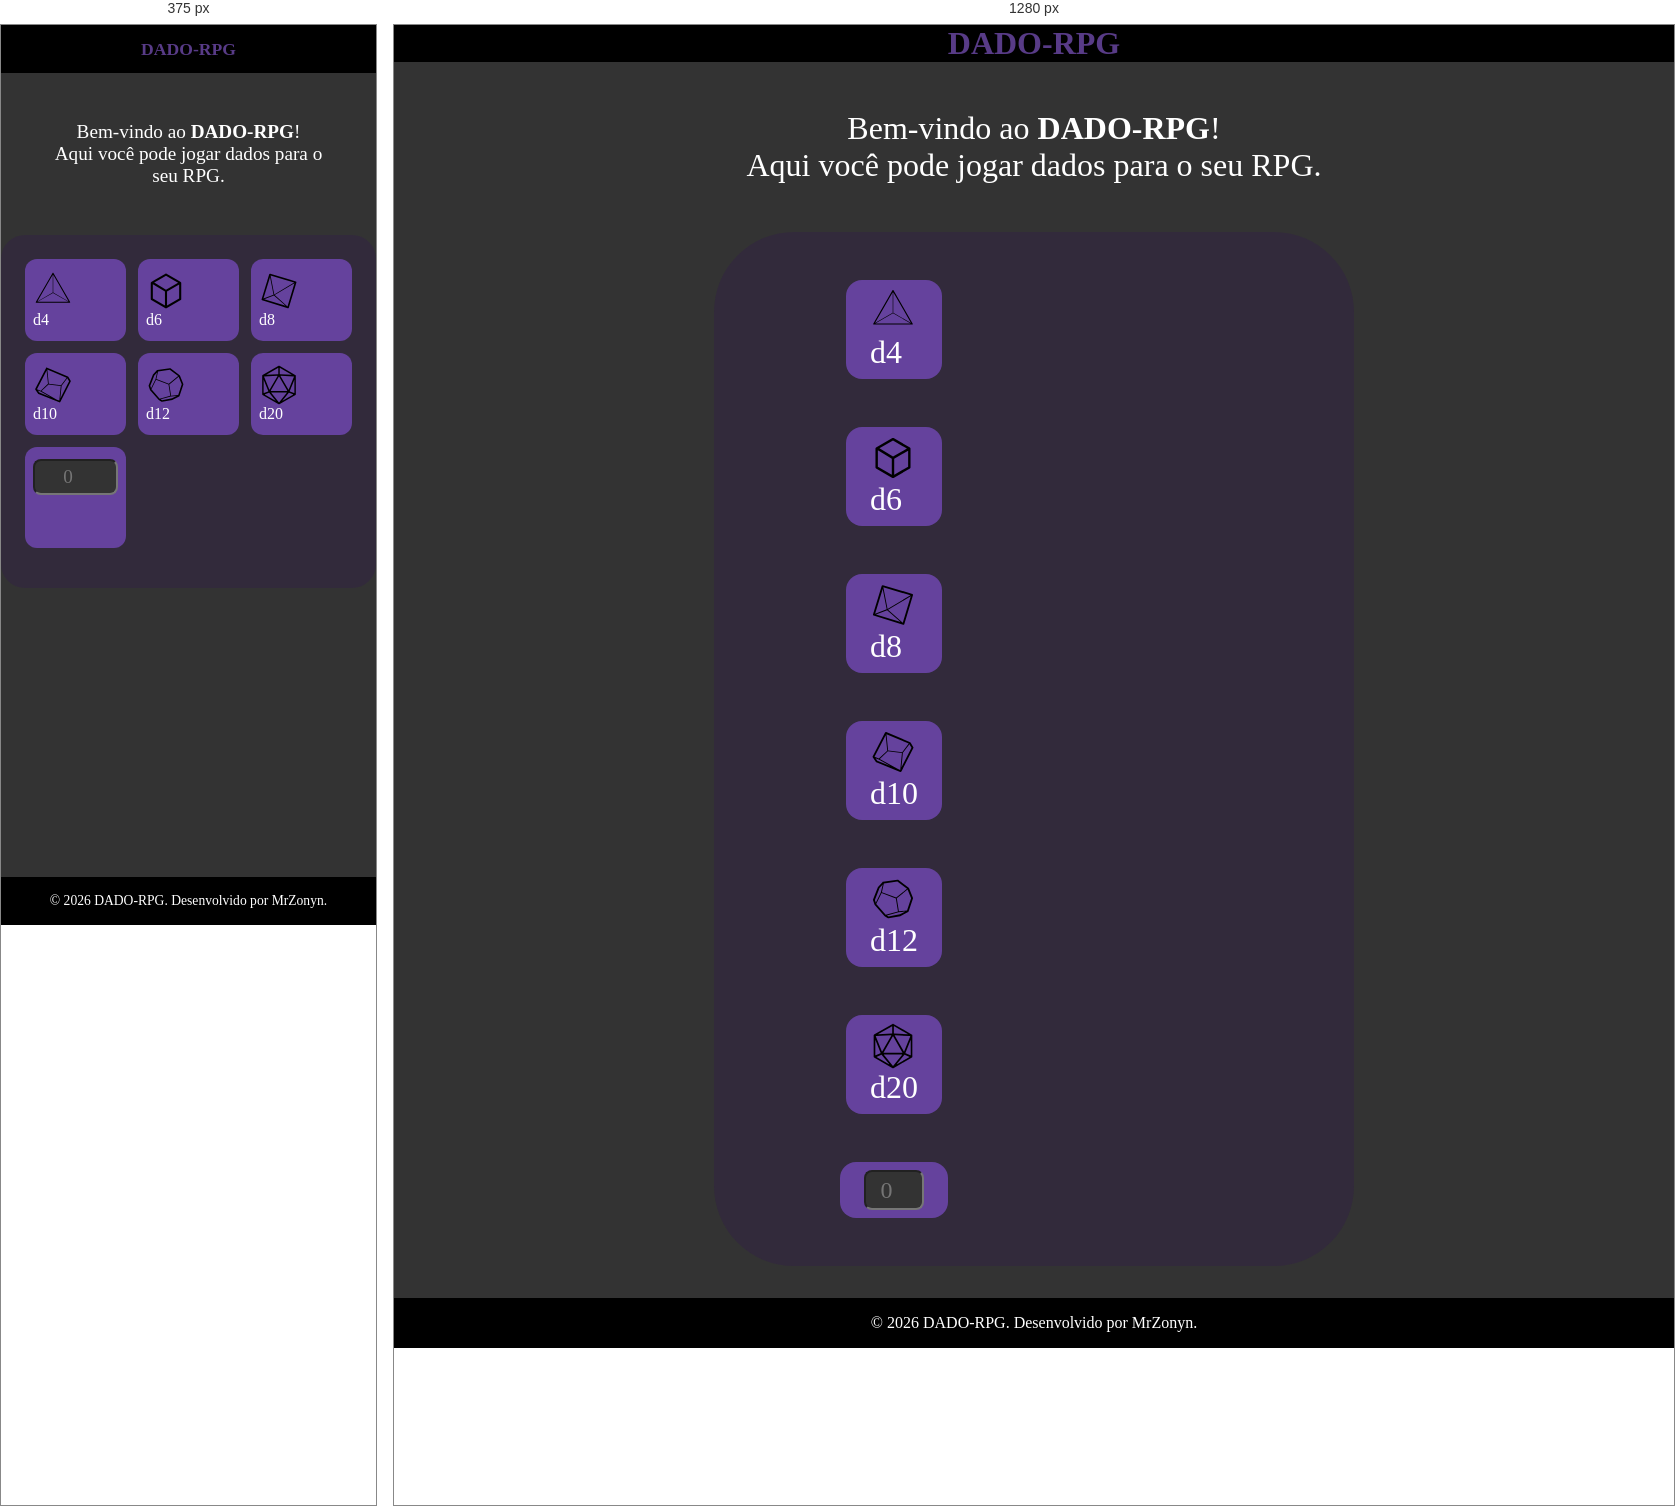
Rendered at 375 px and 1280 px, left to right.

<!-- file: index.html -->
<!doctype html>
<html lang="en">
  <head>
    <meta charset="UTF-8" />
    <meta name="viewport" content="width=device-width, initial-scale=1.0" />
    <meta
      name="description"
      content="JOGA-DADO-RPG - Jogue dados para o seu RPG!"
    />

    <link rel="stylesheet" href="style.css" />
    <link rel="preconnect" href="https://fonts.googleapis.com" />
    <link rel="preconnect" href="https://fonts.gstatic.com" crossorigin />
    <link
      href="https://fonts.googleapis.com/css2?family=Balthazar&display=swap"
      rel="stylesheet"
    />

    <title>DADO-RPG</title>
  </head>
  <body>
    <header>
      <h1>DADO-RPG</h1>
    </header>

    <main>
      <section id="introduction-section">
        <div class="welcome">
          <p>
            Bem-vindo ao <strong>DADO-RPG</strong>! <br />
            Aqui você pode jogar dados para o seu RPG.
          </p>
        </div>
      </section>

      <section id="choice-section">
        <div class="die-button-container">
          <button class="die-button" onclick="rollDie(4)">
            <div class="asset-d4"></div>
            <div class="die-type">
              <span>d4</span>
            </div>
          </button>
          <button class="die-button" onclick="rollDie(6)">
            <div class="asset-d6"></div>
            <div class="die-type">
              <span>d6</span>
            </div>
          </button>
          <button class="die-button" onclick="rollDie(8)">
            <div class="asset-d8"></div>
            <div class="die-type">
              <span>d8</span>
            </div>
          </button>
          <button class="die-button" onclick="rollDie(10)">
            <div class="asset-d10"></div>
            <div class="die-type">
              <span>d10</span>
            </div>
          </button>
          <button class="die-button" onclick="rollDie(12)">
            <div class="asset-d12"></div>
            <div class="die-type">
              <span>d12</span>
            </div>
          </button>
          <button class="die-button" onclick="rollDie(20)">
            <div class="asset-d20"></div>
            <div class="die-type">
              <span>d20</span>
            </div>
          </button>
          <button class="plus-button">
            <input
              class="plus"
              type="number"
              min="-99"
              max="99"
              placeholder="0"
              maxlength="2"
            />
            <div class="asset-plus"></div>
          </button>
        </div>
        <div class="roll-history">
          <div class="dice-result"></div>
        </div>
      </section>
    </main>

    <footer>
      <p>&copy; 2026 DADO-RPG. Desenvolvido por MrZonyn.</p>
    </footer>
    <script src="script.js"></script>
  </body>
</html>


/* @media block from style.css */
@media (max-width: 768px) {
  header h1 {
    font-size: 1.1rem;
  }

  main #introduction-section .welcome {
    font-size: 1.2rem;
    padding: 1rem;
  }

  main #choice-section {
    flex-direction: column;
    align-items: center;
    max-width: 100%;
    width: 100%;
    border-radius: 1.5rem;
    margin-bottom: 1.5rem;
    padding: 1rem;
  }

  main #choice-section .die-button-container {
    display: grid;
    grid-template-columns: repeat(3, 1fr);
    gap: 0.75rem;
    max-width: 100%;
    width: 100%;
    padding: 0.5rem;
  }

  main #choice-section .die-button-container .die-button,
  .plus-button {
    padding: 12px 8px;
    font-size: 1rem;
    border-radius: 0.75rem;
    width: 100%;
    min-height: 80px;
  }

  main #choice-section .die-button-container .die-button .asset-d4,
  main #choice-section .die-button-container .die-button .asset-d6,
  main #choice-section .die-button-container .die-button .asset-d8,
  main #choice-section .die-button-container .die-button .asset-d10,
  main #choice-section .die-button-container .die-button .asset-d12,
  main #choice-section .die-button-container .die-button .asset-d20 {
    width: 40px;
    height: 40px;
  }

  .plus-button {
    display: flex;
    flex-direction: column;
    align-items: center;
    justify-content: center;
    gap: 0.3rem;
  }

  .plus-button .asset-plus {
    width: 36px;
    height: 36px;
  }

  .plus-button .plus {
    width: 100%;
    font-size: 1.2rem;
    height: 36px;
  }

  main #choice-section .roll-history {
    width: 100%;
    max-width: 100%;
    min-width: unset;
    padding: 0.5rem 0;
  }

  .dice-result {
    max-height: 260px;
  }

  .entry-result {
    font-size: 1.2rem;
  }

  .entry-detail {
    font-size: 0.8rem;
  }

  footer p {
    font-size: 0.85rem;
  }
}